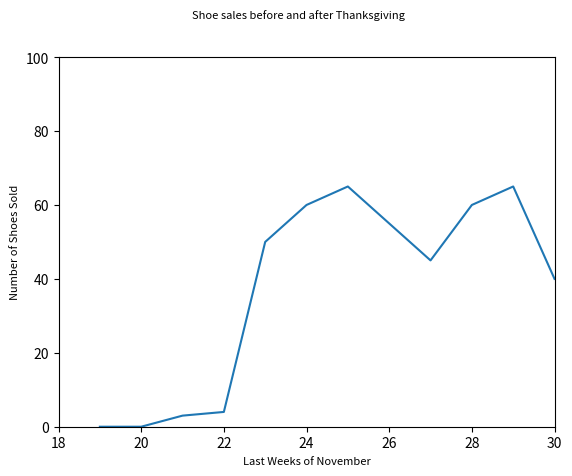

Here is the Python script that generated this plot:
#!/usr/bin/env python

import numpy as np
import numpy.random as nr
import matplotlib.pyplot as plt

fig = plt.figure()
fig.suptitle("Shoe sales before and after Thanksgiving", fontsize=8)
plt.xlabel("Last Weeks of November", fontsize=8)
plt.ylabel("Number of Shoes Sold", fontsize=8)
plt.plot([19,20,21,22,23,24,25,26,27,28,29,30], [0,0,3,4,50,60,65,55,45,60,65,40])
plt.axis([18, 30, 0, 100])
plt.show()

